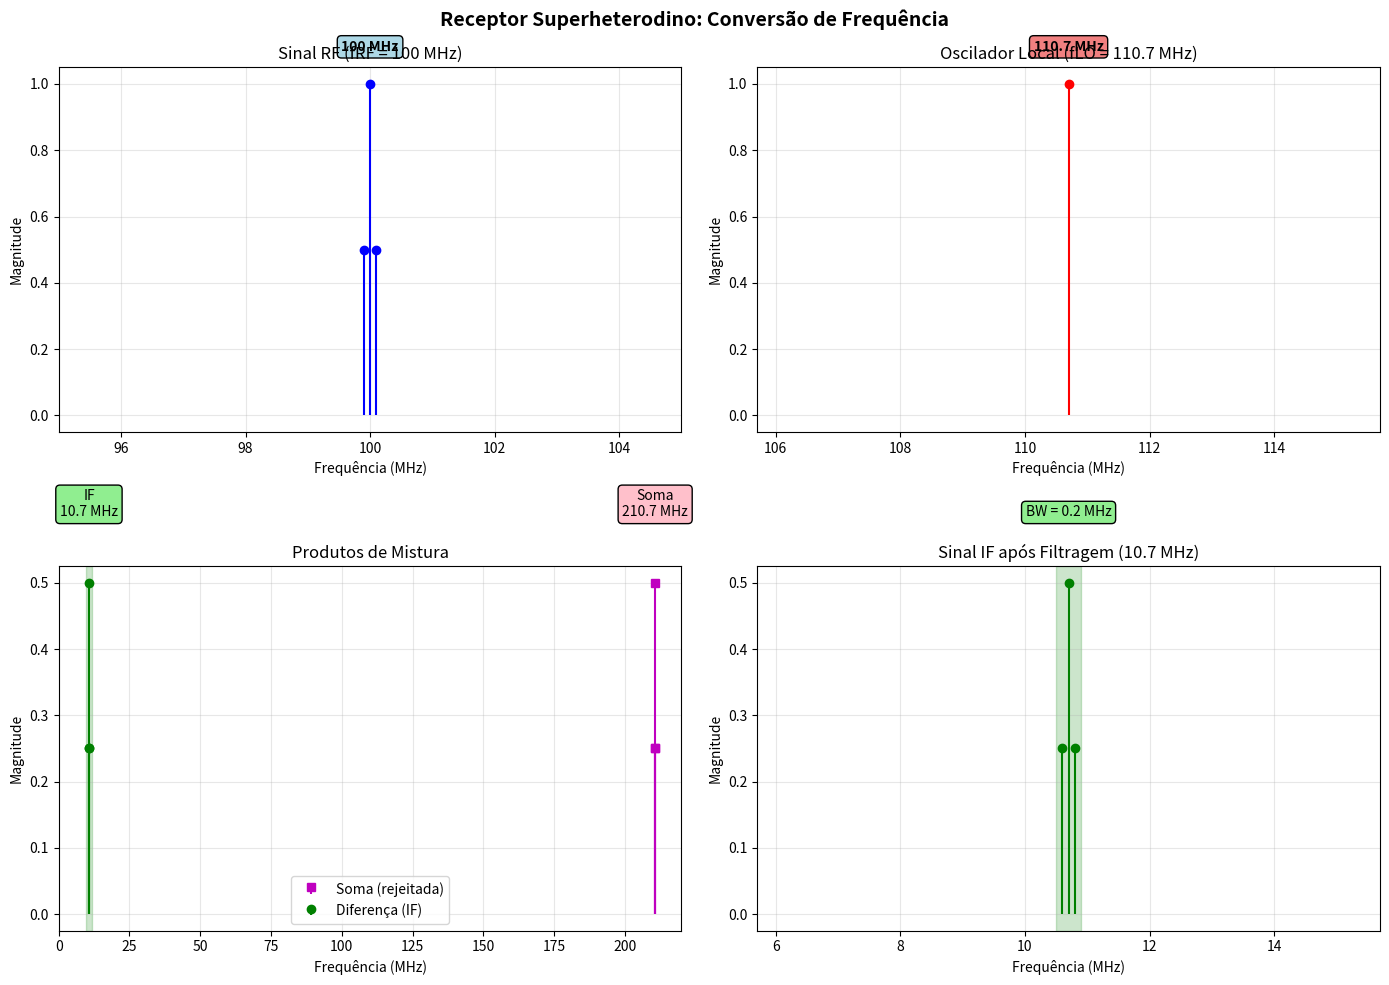

The matplotlib source for this figure: (Note: this script raises an exception after producing the figure.)
#!/usr/bin/env python3
"""
Script 10: Receptor Superheterodino
Gera: Conversão de frequência e espectros em cada estágio
"""

import numpy as np
import matplotlib.pyplot as plt

plt.rcParams['font.size'] = 10
plt.rcParams['axes.grid'] = True

# Gráfico 1: Conversão de frequência - princípio
fig1, axes = plt.subplots(2, 2, figsize=(14, 10))

# Parâmetros
f_rf = 100  # MHz (estação desejada)
f_lo = 110.7  # MHz (oscilador local)
f_if = 10.7  # MHz (frequência intermediária)
BW = 0.2  # MHz (largura de banda do sinal)

# Subplot 1: Espectro RF (entrada)
ax1 = axes[0, 0]
freq_rf = np.array([f_rf - BW/2, f_rf, f_rf + BW/2])
mag_rf = np.array([0.5, 1.0, 0.5])

ax1.stem(freq_rf, mag_rf, basefmt=' ', linefmt='b-', markerfmt='bo')
ax1.set_xlabel('Frequência (MHz)')
ax1.set_ylabel('Magnitude')
ax1.set_title(f'Sinal RF (fRF = {f_rf} MHz)')
ax1.set_xlim([f_rf-5, f_rf+5])
ax1.grid(True, alpha=0.3)
ax1.text(f_rf, 1.1, f'{f_rf} MHz', ha='center', fontweight='bold',
        bbox=dict(boxstyle='round', facecolor='lightblue'))

# Subplot 2: Oscilador Local
ax2 = axes[0, 1]
ax2.stem([f_lo], [1.0], basefmt=' ', linefmt='r-', markerfmt='ro')
ax2.set_xlabel('Frequência (MHz)')
ax2.set_ylabel('Magnitude')
ax2.set_title(f'Oscilador Local (fLO = {f_lo} MHz)')
ax2.set_xlim([f_lo-5, f_lo+5])
ax2.grid(True, alpha=0.3)
ax2.text(f_lo, 1.1, f'{f_lo} MHz', ha='center', fontweight='bold',
        bbox=dict(boxstyle='round', facecolor='lightcoral'))

# Subplot 3: Produtos de mistura
ax3 = axes[1, 0]
# Soma: f_rf + f_lo
freq_sum = np.array([f_rf + f_lo - BW/2, f_rf + f_lo, f_rf + f_lo + BW/2])
mag_sum = np.array([0.25, 0.5, 0.25])
# Diferença: |f_rf - f_lo| = f_if
freq_diff = np.array([f_if - BW/2, f_if, f_if + BW/2])
mag_diff = np.array([0.25, 0.5, 0.25])

ax3.stem(freq_sum, mag_sum, basefmt=' ', linefmt='m-', markerfmt='ms', label='Soma (rejeitada)')
ax3.stem(freq_diff, mag_diff, basefmt=' ', linefmt='g-', markerfmt='go', label='Diferença (IF)')
ax3.set_xlabel('Frequência (MHz)')
ax3.set_ylabel('Magnitude')
ax3.set_title('Produtos de Mistura')
ax3.set_xlim([0, 220])
ax3.legend()
ax3.grid(True, alpha=0.3)

# Marcar regiões
ax3.axvspan(f_if-1, f_if+1, alpha=0.2, color='green')
ax3.text(f_if, 0.6, f'IF\n{f_if} MHz', ha='center',
        bbox=dict(boxstyle='round', facecolor='lightgreen'))
ax3.text(f_rf + f_lo, 0.6, f'Soma\n{f_rf + f_lo:.1f} MHz', ha='center',
        bbox=dict(boxstyle='round', facecolor='pink'))

# Subplot 4: Saída IF após filtragem
ax4 = axes[1, 1]
ax4.stem(freq_diff, mag_diff, basefmt=' ', linefmt='g-', markerfmt='go')
ax4.set_xlabel('Frequência (MHz)')
ax4.set_ylabel('Magnitude')
ax4.set_title(f'Sinal IF após Filtragem ({f_if} MHz)')
ax4.set_xlim([f_if-5, f_if+5])
ax4.grid(True, alpha=0.3)
ax4.axvspan(f_if - BW, f_if + BW, alpha=0.2, color='green')
ax4.text(f_if, 0.6, f'BW = {BW} MHz', ha='center',
        bbox=dict(boxstyle='round', facecolor='lightgreen'))

plt.suptitle('Receptor Superheterodino: Conversão de Frequência', 
            fontsize=14, fontweight='bold')
plt.tight_layout()
plt.savefig('../superheterodyne_conversion.pdf', bbox_inches='tight')
plt.savefig('../superheterodyne_conversion.png', dpi=300, bbox_inches='tight')
print("Figura salva: superheterodyne_conversion.pdf/png")
plt.close()

# Gráfico 2: Problema da frequência imagem
fig2, axes = plt.subplots(2, 1, figsize=(14, 8))

# Parâmetros
f_desired = 100  # MHz
f_image = f_lo + f_if  # MHz = 121.4

# Subplot 1: Espectro de entrada (com sinal desejado e imagem)
ax1 = axes[0]
signals = [
    (f_desired, 'Sinal Desejado', 'blue'),
    (f_image, 'Frequência Imagem', 'red')
]

for f, label, color in signals:
    freq = np.array([f - BW/2, f, f + BW/2])
    mag = np.array([0.5, 1.0, 0.5])
    ax1.stem(freq, mag, basefmt=' ', linefmt=f'{color[0]}-', 
            markerfmt=f'{color[0]}o', label=label)

ax1.axvline(x=f_lo, color='green', linestyle='--', linewidth=2, 
           label=f'fLO = {f_lo} MHz')
ax1.set_xlabel('Frequência (MHz)')
ax1.set_ylabel('Magnitude')
ax1.set_title('Problema da Frequência Imagem')
ax1.set_xlim([95, 125])
ax1.legend()
ax1.grid(True, alpha=0.3)

# Marcar conversões
ax1.annotate('', xy=(f_if, 0.3), xytext=(f_desired, 0.3),
            arrowprops=dict(arrowstyle='<->', color='blue', lw=2))
ax1.text((f_desired + f_if)/2, 0.35, f'{f_lo - f_desired} MHz', ha='center')

ax1.annotate('', xy=(f_image, 0.2), xytext=(f_lo, 0.2),
            arrowprops=dict(arrowstyle='<->', color='red', lw=2))
ax1.text((f_image + f_lo)/2, 0.25, f'{f_image - f_lo} MHz', ha='center')

# Subplot 2: Espectro IF (ambos sinais convertidos para IF)
ax2 = axes[1]
freq_if = np.array([f_if - BW/2, f_if, f_if + BW/2])
mag_desired = np.array([0.5, 1.0, 0.5])
mag_image = np.array([0.3, 0.6, 0.3])

# Sinal combinado
mag_combined = mag_desired + mag_image

ax2.stem(freq_if, mag_desired, basefmt=' ', linefmt='b-', 
        markerfmt='bo', label='Do sinal desejado')
ax2.stem(freq_if, mag_combined, basefmt=' ', linefmt='r-', 
        markerfmt='ro', label='Com interferência da imagem')
ax2.set_xlabel('Frequência (MHz)')
ax2.set_ylabel('Magnitude')
ax2.set_title('Sinal IF: Interferência da Frequência Imagem')
ax2.set_xlim([f_if-5, f_if+5])
ax2.legend()
ax2.grid(True, alpha=0.3)
ax2.text(f_if, max(mag_combined)*1.1, 'Interferência!\nFiltro RF necessário', ha='center',
        bbox=dict(boxstyle='round', facecolor='yellow'))

plt.suptitle('Problema da Frequência Imagem no Superheterodino', 
            fontsize=14, fontweight='bold')
plt.tight_layout()
plt.savefig('../superheterodyne_image.pdf', bbox_inches='tight')
plt.savefig('../superheterodyne_image.png', dpi=300, bbox_inches='tight')
print("Figura salva: superheterodyne_image.pdf/png")
plt.close()

# Gráfico 3: Resposta do filtro de imagem
fig3, ax = plt.subplots(figsize=(12, 6))

# Frequências
freq = np.linspace(85, 125, 1000)

# Filtro RF (passa-faixa centrado em f_desired)
Q = 50  # Fator de qualidade
f0 = f_desired
BW_filter = f0 / Q

# Resposta do filtro (aproximação Butterworth)
H_rf = 1 / np.sqrt(1 + ((freq - f0) / (BW_filter/2))**(2*4))  # 4ª ordem

ax.plot(freq, H_rf, 'b-', linewidth=2.5, label='Filtro RF (passa-faixa)')
ax.axvline(x=f_desired, color='green', linestyle='--', linewidth=2, label=f'Sinal desejado ({f_desired} MHz)')
ax.axvline(x=f_image, color='red', linestyle='--', linewidth=2, label=f'Frequência imagem ({f_image:.1f} MHz)')
ax.set_xlabel('Frequência (MHz)')
ax.set_ylabel('Resposta do Filtro')
ax.set_title('Filtro RF para Rejeição da Frequência Imagem')
ax.grid(True, alpha=0.3)
ax.legend()

# Marcar rejeição
rejection = H_rf[np.argmin(np.abs(freq - f_image))]
ax.plot([f_image], [rejection], 'ro', markersize=10)
ax.annotate(f'Rejeição: {-20*np.log10(rejection):.1f} dB',
           xy=(f_image, rejection), xytext=(f_image+5, rejection+0.2),
           arrowprops=dict(arrowstyle='->', color='red'),
           bbox=dict(boxstyle='round', facecolor='yellow'))

plt.tight_layout()
plt.savefig('../superheterodyne_filter.pdf', bbox_inches='tight')
plt.savefig('../superheterodyne_filter.png', dpi=300, bbox_inches='tight')
print("Figura salva: superheterodyne_filter.pdf/png")
plt.close()

print("\nTodos os scripts FM foram criados com sucesso!")
